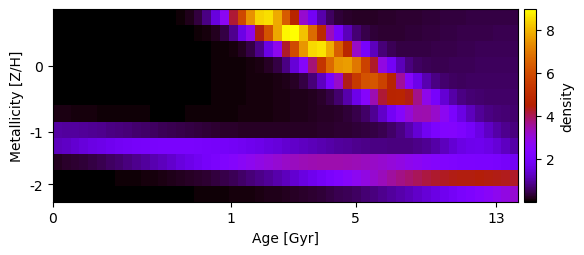

The table this chart was drawn from, first rows:
6.988361180652530921e-04, 8.920541348524818094e-04, 1.133299306817372228e-03, 1.432965398076034829e-03, 1.803288871416999870e-03, 2.258596568822984676e-03, 2.815688897379326448e-03, 3.494983756157158707e-03, 4.325532311077852701e-03, 5.367277172741545185e-03, 6.799969929395028277e-03, 9.233917465992421206e-03, 1.464767951325984460e-02, 2.879648197759301920e-02, 6.635755929692764565e-02, 1.596698643779892457e-01, 3.692237332166812824e-01, 7.882344066467631416e-01, 1.527435890143379771e+00, 2.667843801474550247e+00, 4.187401809896160287e+00, 5.898470764627354868e+00, 7.452295546908770163e+00, 8.443128177219501040e+00
7.799934828894238524e-04, 9.955263634656827312e-04, 1.264596814101981784e-03, 1.598780813495412692e-03, 2.011700387663701434e-03, 2.519272851271837227e-03, 3.139964288550024015e-03, 3.895042735098643450e-03, 4.808840716844258421e-03, 5.909134931832330830e-03, 7.228298331057644160e-03, 8.808503128883666405e-03, 1.072506612131180100e-02, 1.317996428377838508e-02, 1.682866416564747503e-02, 2.376549695152258002e-02, 4.005129554095883393e-02, 8.110465102583241936e-02, 1.808389649020516188e-01, 4.025853410809909216e-01, 8.437515803974973139e-01, 1.619734749533870088e+00, 2.814399050694626148e+00, 4.403519532652614643e+00
8.601413070584686344e-04, 1.097684474690624077e-03, 1.394192574518881731e-03, 1.762404266148170960e-03, 2.217307019668851142e-03, 2.776410350864018817e-03, 3.460023147745709335e-03, 4.291527309578811213e-03, 5.297638105982319622e-03, 6.508640030371907678e-03, 7.958587195768180786e-03, 9.685470954851624695e-03, 1.173145263920528404e-02, 1.414378959375303668e-02, 1.697961911944138175e-02, 2.032820410509864409e-02, 2.440081493964739098e-02, 2.984535950831812903e-02, 3.869458370742626108e-02, 5.679559498112270177e-02, 9.898366374088450603e-02, 1.978313492966944920e-01, 4.140657526649166864e-01, 8.409121669713512937e-01
9.371577162786306862e-04, 1.195820271119116306e-03, 1.518647107860844961e-03, 1.919488234685819833e-03, 2.414635722527493176e-03, 3.023119689855386250e-03, 3.767008522073733712e-03, 4.671704849840279360e-03, 5.766226813922161604e-03, 7.083462089182697256e-03, 8.660380112115853568e-03, 1.053818607811609145e-02, 1.276239885325960131e-02, 1.538283558324346836e-02, 1.845349871282371546e-02, 2.203244691768183397e-02, 2.618220329770306123e-02, 3.097350208196391827e-02, 3.650440801888137771e-02, 4.297913505125388473e-02, 5.098515699065900297e-02, 6.232862492213094019e-02, 8.217298362869591977e-02, 1.235864220435691496e-01
1.013968590891749016e-03, 1.290817865062009965e-03, 1.637036245168741345e-03, 2.067403820580686509e-03, 2.599344181059209686e-03, 3.253236041077875538e-03, 4.052730200015541503e-03, 5.025062551645764070e-03, 6.201351736014214765e-03, 7.616867846863088591e-03, 9.311256456503430937e-03, 1.132870020646649205e-02, 1.371799846477815554e-02, 1.653254421545745367e-02, 1.983017659592716669e-02, 2.367288764690031466e-02, 2.812636423997934634e-02, 3.325935915150826649e-02, 3.914295806324329108e-02, 4.585019600317424837e-02, 5.345830370656137059e-02, 6.206334618986287383e-02, 7.184313541692975702e-02, 8.328041156742529982e-02
3.141522984270108450e-03, 3.019475925881176179e-03, 3.046934572289472162e-03, 3.227717639885556607e-03, 3.569858490322658749e-03, 4.085868712993481408e-03, 4.792983717862977187e-03, 5.713388559392186018e-03, 6.874418772926133014e-03, 8.308727469173616750e-03, 1.005440646252667852e-02, 1.215504597179178567e-02, 1.465971459817717870e-02, 1.762283902827804088e-02, 2.110396140222098316e-02, 2.516735169744144587e-02, 2.988145296550196589e-02, 3.531813897443526057e-02, 4.155176697659667545e-02, 4.865801390490662875e-02, 5.671249843388220802e-02, 6.578925051402899349e-02, 7.595938289080216010e-02, 8.729168152089007704e-02
1.208603076058352155e-01, 1.072303933899074330e-01, 9.472000940457414586e-02, 8.336902939160867332e-02, 7.319874801431353051e-02, 6.421492010218785018e-02, 5.641099875032728334e-02, 4.977143652141298447e-02, 4.427492581011734096e-02, 3.989746934291531905e-02, 3.661518856336934413e-02, 3.440679516584645159e-02, 3.325566833442923642e-02, 3.315149657909591263e-02, 3.409145793410545133e-02, 3.608092542425873211e-02, 3.913369605843976251e-02, 4.327175130229727468e-02, 4.852456527491523508e-02, 5.492798415596868850e-02, 6.252270686969617353e-02, 7.135240347250818016e-02, 8.146151472581232567e-02, 9.289278846578978566e-02
9.980950327896288554e-01, 9.768011992254171938e-01, 9.501303780172178914e-01, 9.185827783643041311e-01, 8.827379555626730934e-01, 8.432389590693202264e-01, 8.007752522562854303e-01, 7.560650769388130854e-01, 7.098379274129614780e-01, 6.628177578855997121e-01, 6.157074775779520781e-01, 5.691751947504132270e-01, 5.238425608851133841e-01, 4.802754463791643058e-01, 4.389770566013220798e-01, 4.003834789746426592e-01, 3.648615440429643919e-01, 3.327087913459950141e-01, 3.041552581279657330e-01, 2.793667577505342114e-01, 2.584492860197462605e-01, 2.414541869373162397e-01, 2.283837229039093475e-01, 2.191967254130319787e-01
1.195230027769192294e+00, 1.294933676318517302e+00, 1.394288727165359676e+00, 1.492003929072769575e+00, 1.586729074490326408e+00, 1.677086217001279689e+00, 1.761703935788526465e+00, 1.839253530413699877e+00, 1.908485874465174925e+00, 1.968267557140511270e+00, 2.017614906149006959e+00, 2.055724518430608327e+00, 2.081999027981256578e+00, 2.096067009137658310e+00, 2.097796141381945034e+00, 2.087299036656396822e+00, 2.064931437815861859e+00, 2.031282820530264210e+00, 1.987159752988315820e+00, 1.933562670613596435e+00, 1.871656990489726669e+00, 1.802739708510149308e+00, 1.728202780903926428e+00, 1.649494684115363485e+00
2.069345447143810246e-01, 2.482857920263202844e-01, 2.960599704202627747e-01, 3.508471215720353475e-01, 4.132074700530999345e-01, 4.836511585729869611e-01, 5.626160697725182125e-01, 6.504442942850748866e-01, 7.473579640704678395e-01, 8.534353174519775376e-01, 9.685879870090480237e-01, 1.092540592418650425e+00, 1.224813766960810790e+00, 1.364711739563597037e+00, 1.511315527074670984e+00, 1.663482660094127263e+00, 1.819854170115804859e+00, 1.978869310042729479e+00, 2.138788172912176044e+00, 2.297722027705948911e+00, 2.453670823045945859e+00, 2.604566938972066925e+00, 2.748323915303094278e+00, 2.882888574202369103e+00
6.317010453283488508e-03, 8.324256661355214013e-03, 1.090686215309381694e-02, 1.420891111301545232e-02, 1.840413793569823514e-02, 2.370019372157426696e-02, 3.034302996091743296e-02, 3.862125237791558252e-02, 4.887025595155482238e-02, 6.147590841209881612e-02, 7.687750624635845964e-02, 9.556968724420628059e-02, 1.181029502462711822e-01, 1.450824098178138677e-01, 1.771644051619816196e-01, 2.150505928219597074e-01, 2.594791854706752221e-01, 3.112130576012823724e-01, 3.710245254668551596e-01, 4.396767240386257325e-01, 5.179016471666146870e-01, 6.063750855812226614e-01, 7.056888856539815791e-01, 8.163211524032893962e-01
1.223831340311804872e-03, 1.563621075660544301e-03, 1.988911008383234535e-03, 2.518775283337868365e-03, 3.175934999012781836e-03, 3.987322573109046940e-03, 4.984709398408724776e-03, 6.205400768342667940e-03, 7.693002162377742328e-03, 9.498261116907024890e-03, 1.167998903043480745e-02, 1.430606729242741952e-02, 1.745454197134279142e-02, 2.121481078700079501e-02, 2.568890500728000792e-02, 3.099286697208810532e-02, 3.725822082610269481e-02, 4.463352935850468939e-02, 5.328602320047729629e-02, 6.340327962288076769e-02, 7.519491645808239200e-02, 8.889425199281147938e-02, 1.047598639576070578e-01, 1.230769601191831764e-01
